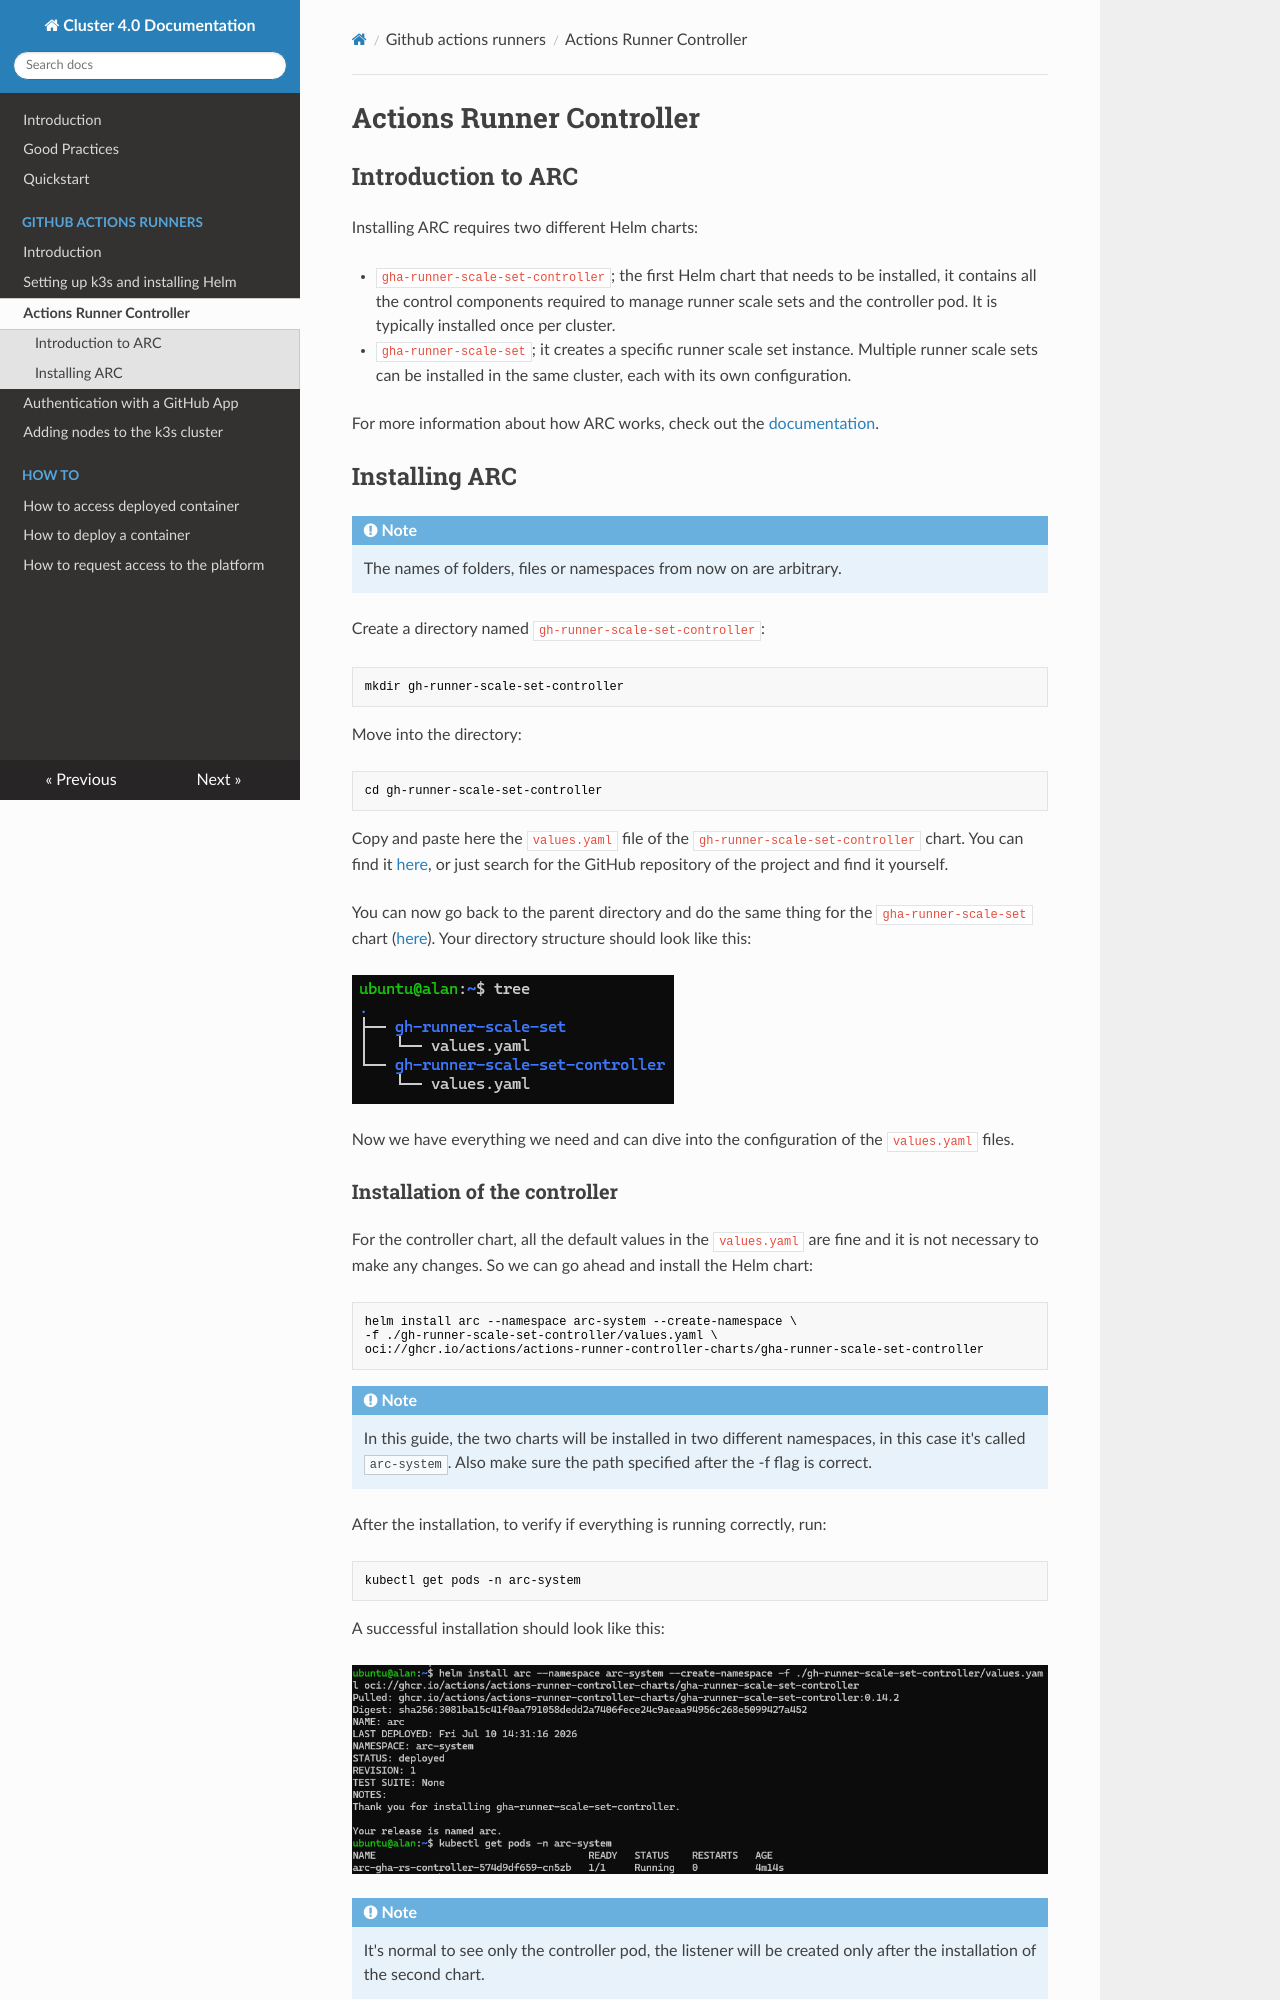

repository: Area4-0/cluster-doc · page: github-actions-runners/03-installing-arc/index.html · generator: mkdocs

# Actions Runner Controller

## Introduction to ARC

Installing ARC requires two different Helm charts:

- `gha-runner-scale-set-controller`; the first Helm chart that needs to be installed, it contains all the control components required to manage runner scale sets and the controller pod. It is typically installed once per cluster.  
- `gha-runner-scale-set`; it creates a specific runner scale set instance. Multiple runner scale sets can be installed in the same cluster, each with its own configuration.

For more information about how ARC works, check out the [documentation](https://docs.github.com/en/actions/concepts/runners/actions-runner-controller).

## Installing ARC

!!! note
    The names of folders, files or namespaces from now on are arbitrary.

Create a directory named `gh-runner-scale-set-controller`:

```bash
mkdir gh-runner-scale-set-controller
```

Move into the directory:

```bash
cd gh-runner-scale-set-controller
```

Copy and paste here the `values.yaml` file of the `gh-runner-scale-set-controller` chart. You can find it [here](https://github.com/actions/actions-runner-controller/tree/master/charts/gha-runner-scale-set-controller), or just search for the GitHub repository of the project and find it yourself.

You can now go back to the parent directory and do the same thing for the `gha-runner-scale-set` chart ([here](https://github.com/actions/actions-runner-controller/tree/master/charts/gha-runner-scale-set)). Your directory structure should look like this:

![](../images/arc-directory-tree.png)

Now we have everything we need and can dive into the configuration of the `values.yaml` files.

### Installation of the controller

For the controller chart, all the default values in the `values.yaml` are fine and it is not necessary to make any changes. So we can go ahead and install the Helm chart:

```bash
helm install arc --namespace arc-system --create-namespace \
-f ./gh-runner-scale-set-controller/values.yaml \
oci://ghcr.io/actions/actions-runner-controller-charts/gha-runner-scale-set-controller
```

!!! note
    In this guide, the two charts will be installed in two different namespaces, in this case it's called `arc-system`. Also make sure the path specified after the -f flag is correct.

After the installation, to verify if everything is running correctly, run:

```bash
kubectl get pods -n arc-system
```

A successful installation should look like this:

![](../images/arc-controller-installation.png)

!!! note
    It's normal to see only the controller pod, the listener will be created only after the installation of the second chart.
